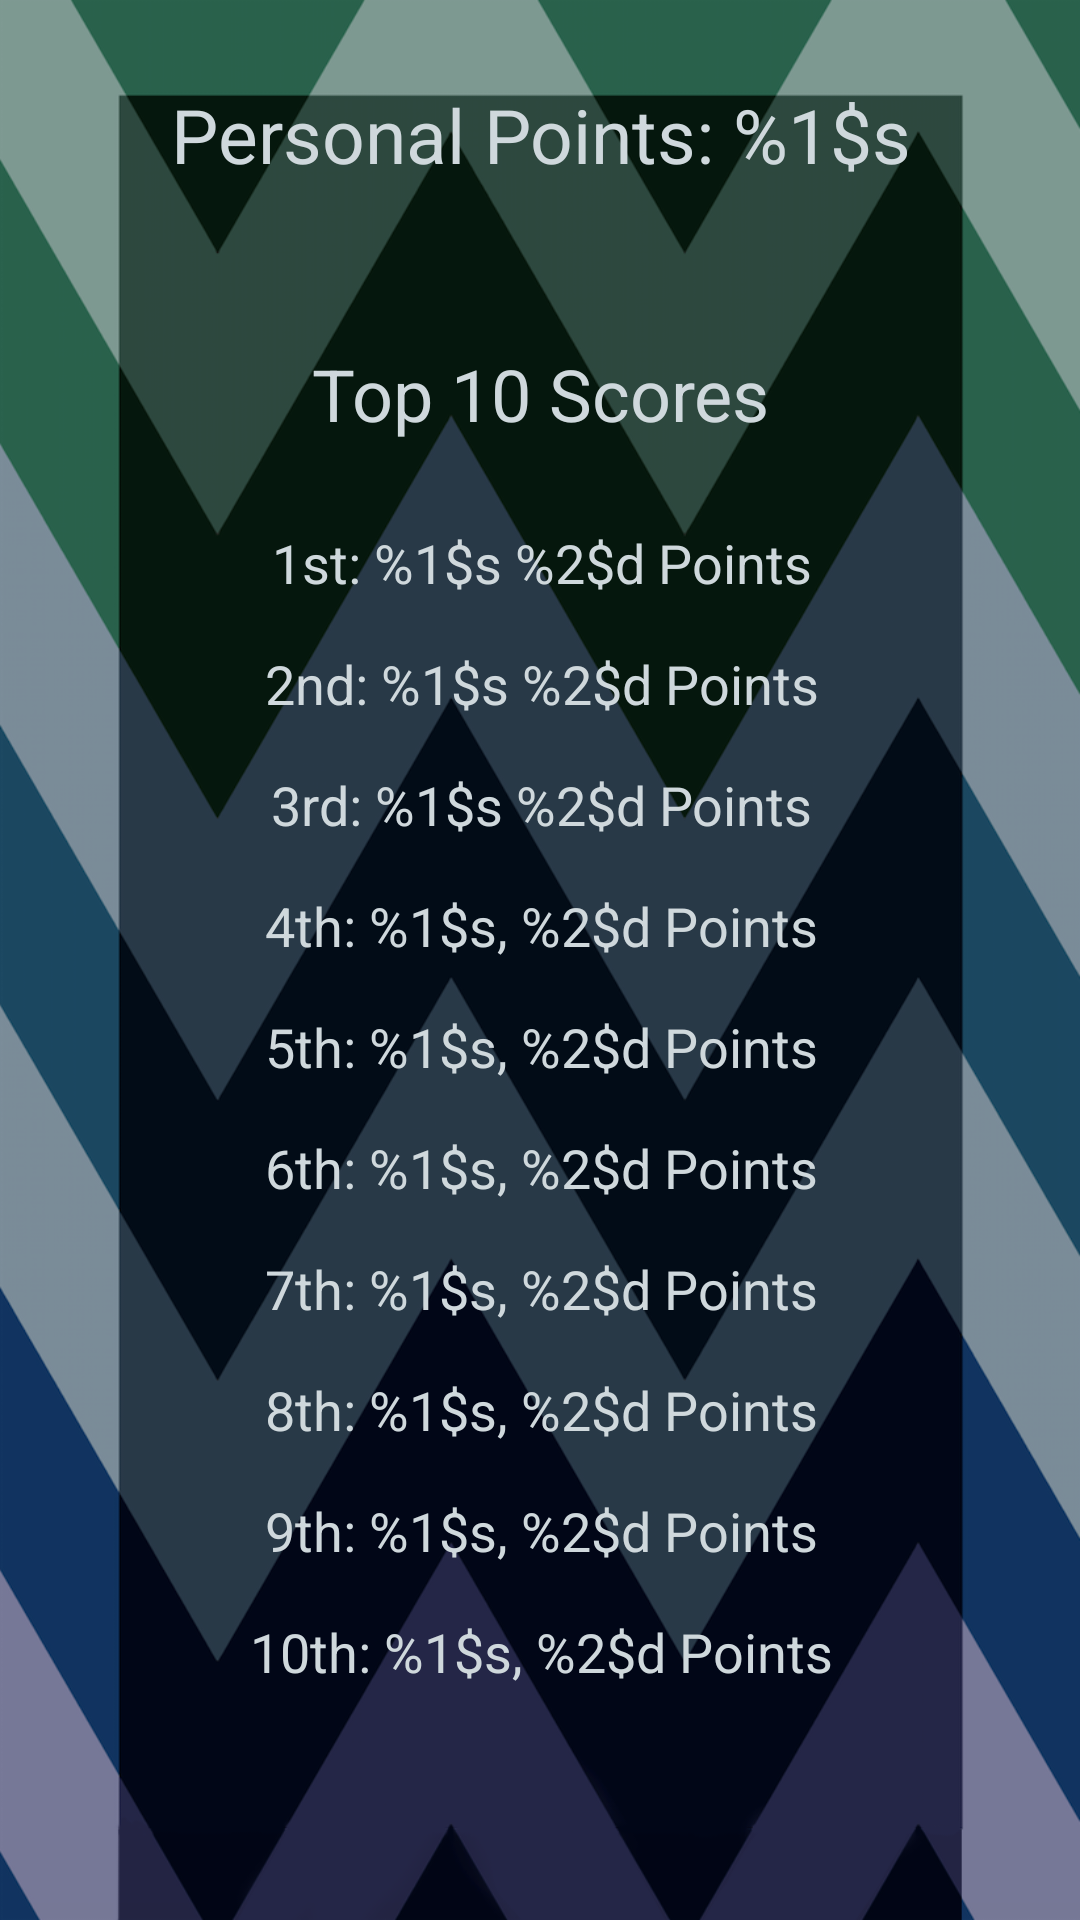

Reconstruct the res/layout file that produces this screen, plus the resources it refers to.
<!-- AndroidManifest.xml: application theme Theme.AppCompat.Light.NoActionBar -->
<!-- res/layout/remove_leaderboard_tab_fragment.xml -->
<?xml version="1.0" encoding="utf-8"?>
<LinearLayout xmlns:android="http://schemas.android.com/apk/res/android"
    xmlns:app="http://schemas.android.com/apk/res-auto"
    android:layout_width="match_parent"
    android:layout_height="match_parent"
    xmlns:tools="http://schemas.android.com/tools"
    android:background="@drawable/leaderboard_background"
    tools:context="fall2018.csc2017.GameCentre.ui.menu.view.leaderboard.PuzzleTab">

    <android.support.constraint.ConstraintLayout
        android:layout_width="match_parent"
        android:layout_height="match_parent">

        <TextView
            android:id="@+id/myScore"
            android:layout_width="376dp"
            android:layout_height="31dp"
            android:layout_centerHorizontal="true"
            android:layout_marginStart="8dp"
            android:layout_marginTop="28dp"
            android:layout_marginEnd="8dp"
            android:text="@string/myScore"
            android:textAlignment="center"
            android:textColor="@color/blue_grey_100"
            android:textSize="25sp"
            app:layout_constraintEnd_toEndOf="parent"
            app:layout_constraintStart_toStartOf="parent"
            app:layout_constraintTop_toTopOf="parent" />

        <TextView
            android:id="@+id/topTitle"
            android:layout_width="wrap_content"
            android:layout_height="wrap_content"
            android:layout_marginStart="8dp"
            android:layout_marginTop="56dp"
            android:layout_marginEnd="8dp"
            android:text="@string/topTitle"
            android:textColor="@color/blue_grey_100"
            android:textSize="24sp"
            app:layout_constraintEnd_toEndOf="parent"
            app:layout_constraintStart_toStartOf="parent"
            app:layout_constraintTop_toBottomOf="@+id/myScore" />

        <TextView
            android:id="@+id/firstID"
            android:layout_width="376dp"
            android:layout_height="wrap_content"
            android:layout_marginStart="8dp"
            android:layout_marginTop="28dp"
            android:layout_marginEnd="8dp"
            android:text="@string/first"
            android:textAlignment="center"
            android:textColor="@color/blue_grey_100"
            android:textSize="18sp"
            app:layout_constraintEnd_toEndOf="parent"
            app:layout_constraintStart_toStartOf="parent"
            app:layout_constraintTop_toBottomOf="@+id/topTitle" />

        <TextView
            android:id="@+id/secondID"
            android:layout_width="376dp"
            android:layout_height="wrap_content"
            android:layout_marginStart="8dp"
            android:layout_marginTop="16dp"
            android:layout_marginEnd="8dp"
            android:text="@string/second"
            android:textAlignment="center"
            android:textColor="@color/blue_grey_100"
            android:textSize="18sp"
            app:layout_constraintEnd_toEndOf="parent"
            app:layout_constraintStart_toStartOf="parent"
            app:layout_constraintTop_toBottomOf="@+id/firstID" />

        <TextView
            android:id="@+id/thirdID"
            android:layout_width="376dp"
            android:layout_height="wrap_content"
            android:layout_marginStart="8dp"
            android:layout_marginTop="16dp"
            android:layout_marginEnd="8dp"
            android:text="@string/third"
            android:textAlignment="center"
            android:textColor="@color/blue_grey_100"
            android:textSize="18sp"
            app:layout_constraintEnd_toEndOf="parent"
            app:layout_constraintStart_toStartOf="parent"
            app:layout_constraintTop_toBottomOf="@+id/secondID" />

        <TextView
            android:id="@+id/forthID"
            android:layout_width="376dp"
            android:layout_height="wrap_content"
            android:layout_marginStart="8dp"
            android:layout_marginTop="16dp"
            android:layout_marginEnd="8dp"
            android:text="@string/forth"
            android:textAlignment="center"
            android:textColor="@color/blue_grey_100"
            android:textSize="18sp"
            app:layout_constraintEnd_toEndOf="parent"
            app:layout_constraintStart_toStartOf="parent"
            app:layout_constraintTop_toBottomOf="@+id/thirdID" />

        <TextView
            android:id="@+id/fifthID"
            android:layout_width="376dp"
            android:layout_height="wrap_content"
            android:layout_marginStart="8dp"
            android:layout_marginTop="16dp"
            android:layout_marginEnd="8dp"
            android:text="@string/fifth"
            android:textAlignment="center"
            android:textColor="@color/blue_grey_100"
            android:textSize="18sp"
            app:layout_constraintEnd_toEndOf="parent"
            app:layout_constraintStart_toStartOf="parent"
            app:layout_constraintTop_toBottomOf="@+id/forthID" />

        <TextView
            android:id="@+id/sixthID"
            android:layout_width="376dp"
            android:layout_height="wrap_content"
            android:layout_marginStart="8dp"
            android:layout_marginTop="16dp"
            android:layout_marginEnd="8dp"
            android:text="@string/sixth"
            android:textAlignment="center"
            android:textColor="@color/blue_grey_100"
            android:textSize="18sp"
            app:layout_constraintEnd_toEndOf="parent"
            app:layout_constraintStart_toStartOf="parent"
            app:layout_constraintTop_toBottomOf="@+id/fifthID" />

        <TextView
            android:id="@+id/seventhID"
            android:layout_width="376dp"
            android:layout_height="wrap_content"
            android:layout_marginStart="8dp"
            android:layout_marginTop="16dp"
            android:layout_marginEnd="8dp"
            android:text="@string/seventh"
            android:textAlignment="center"
            android:textColor="@color/blue_grey_100"
            android:textSize="18sp"
            app:layout_constraintEnd_toEndOf="parent"
            app:layout_constraintStart_toStartOf="parent"
            app:layout_constraintTop_toBottomOf="@+id/sixthID" />

        <TextView
            android:id="@+id/eighthID"
            android:layout_width="376dp"
            android:layout_height="wrap_content"
            android:layout_marginStart="8dp"
            android:layout_marginTop="16dp"
            android:layout_marginEnd="8dp"
            android:text="@string/eighth"
            android:textAlignment="center"
            android:textColor="@color/blue_grey_100"
            android:textSize="18sp"
            app:layout_constraintEnd_toEndOf="parent"
            app:layout_constraintStart_toStartOf="parent"
            app:layout_constraintTop_toBottomOf="@+id/seventhID" />

        <TextView
            android:id="@+id/ninthID"
            android:layout_width="376dp"
            android:layout_height="wrap_content"
            android:layout_marginStart="8dp"
            android:layout_marginTop="16dp"
            android:layout_marginEnd="8dp"
            android:text="@string/ninth"
            android:textAlignment="center"
            android:textColor="@color/blue_grey_100"
            android:textSize="18sp"
            app:layout_constraintEnd_toEndOf="parent"
            app:layout_constraintStart_toStartOf="parent"
            app:layout_constraintTop_toBottomOf="@+id/eighthID" />

        <TextView
            android:id="@+id/tenthID"
            android:layout_width="376dp"
            android:layout_height="27dp"
            android:layout_marginStart="8dp"
            android:layout_marginTop="16dp"
            android:layout_marginEnd="8dp"
            android:text="@string/tenth"
            android:textAlignment="center"
            android:textColor="@color/blue_grey_100"
            android:textSize="18sp"
            app:layout_constraintEnd_toEndOf="parent"
            app:layout_constraintStart_toStartOf="parent"
            app:layout_constraintTop_toBottomOf="@+id/ninthID" />
    </android.support.constraint.ConstraintLayout>

</LinearLayout>
<!-- resources referenced by this layout -->
<resources>
  <color name="blue_grey_100">#cfd8dc</color>
  <!-- drawable leaderboard_background: png bitmap (drawable, 205599 bytes) -->
  <string name="eighth">8th: %1$s, %2$d Points</string>
  <string name="fifth">5th: %1$s, %2$d Points</string>
  <string name="first">1st: %1$s %2$d Points</string>
  <string name="forth">4th: %1$s, %2$d Points</string>
  <string name="myScore">Personal Points: %1$s</string>
  <string name="ninth">9th: %1$s, %2$d Points</string>
  <string name="second">2nd: %1$s %2$d Points</string>
  <string name="seventh">7th: %1$s, %2$d Points</string>
  <string name="sixth">6th: %1$s, %2$d Points</string>
  <string name="tenth">10th: %1$s, %2$d Points</string>
  <string name="third">3rd: %1$s %2$d Points</string>
  <string name="topTitle">Top 10 Scores</string>
</resources>
